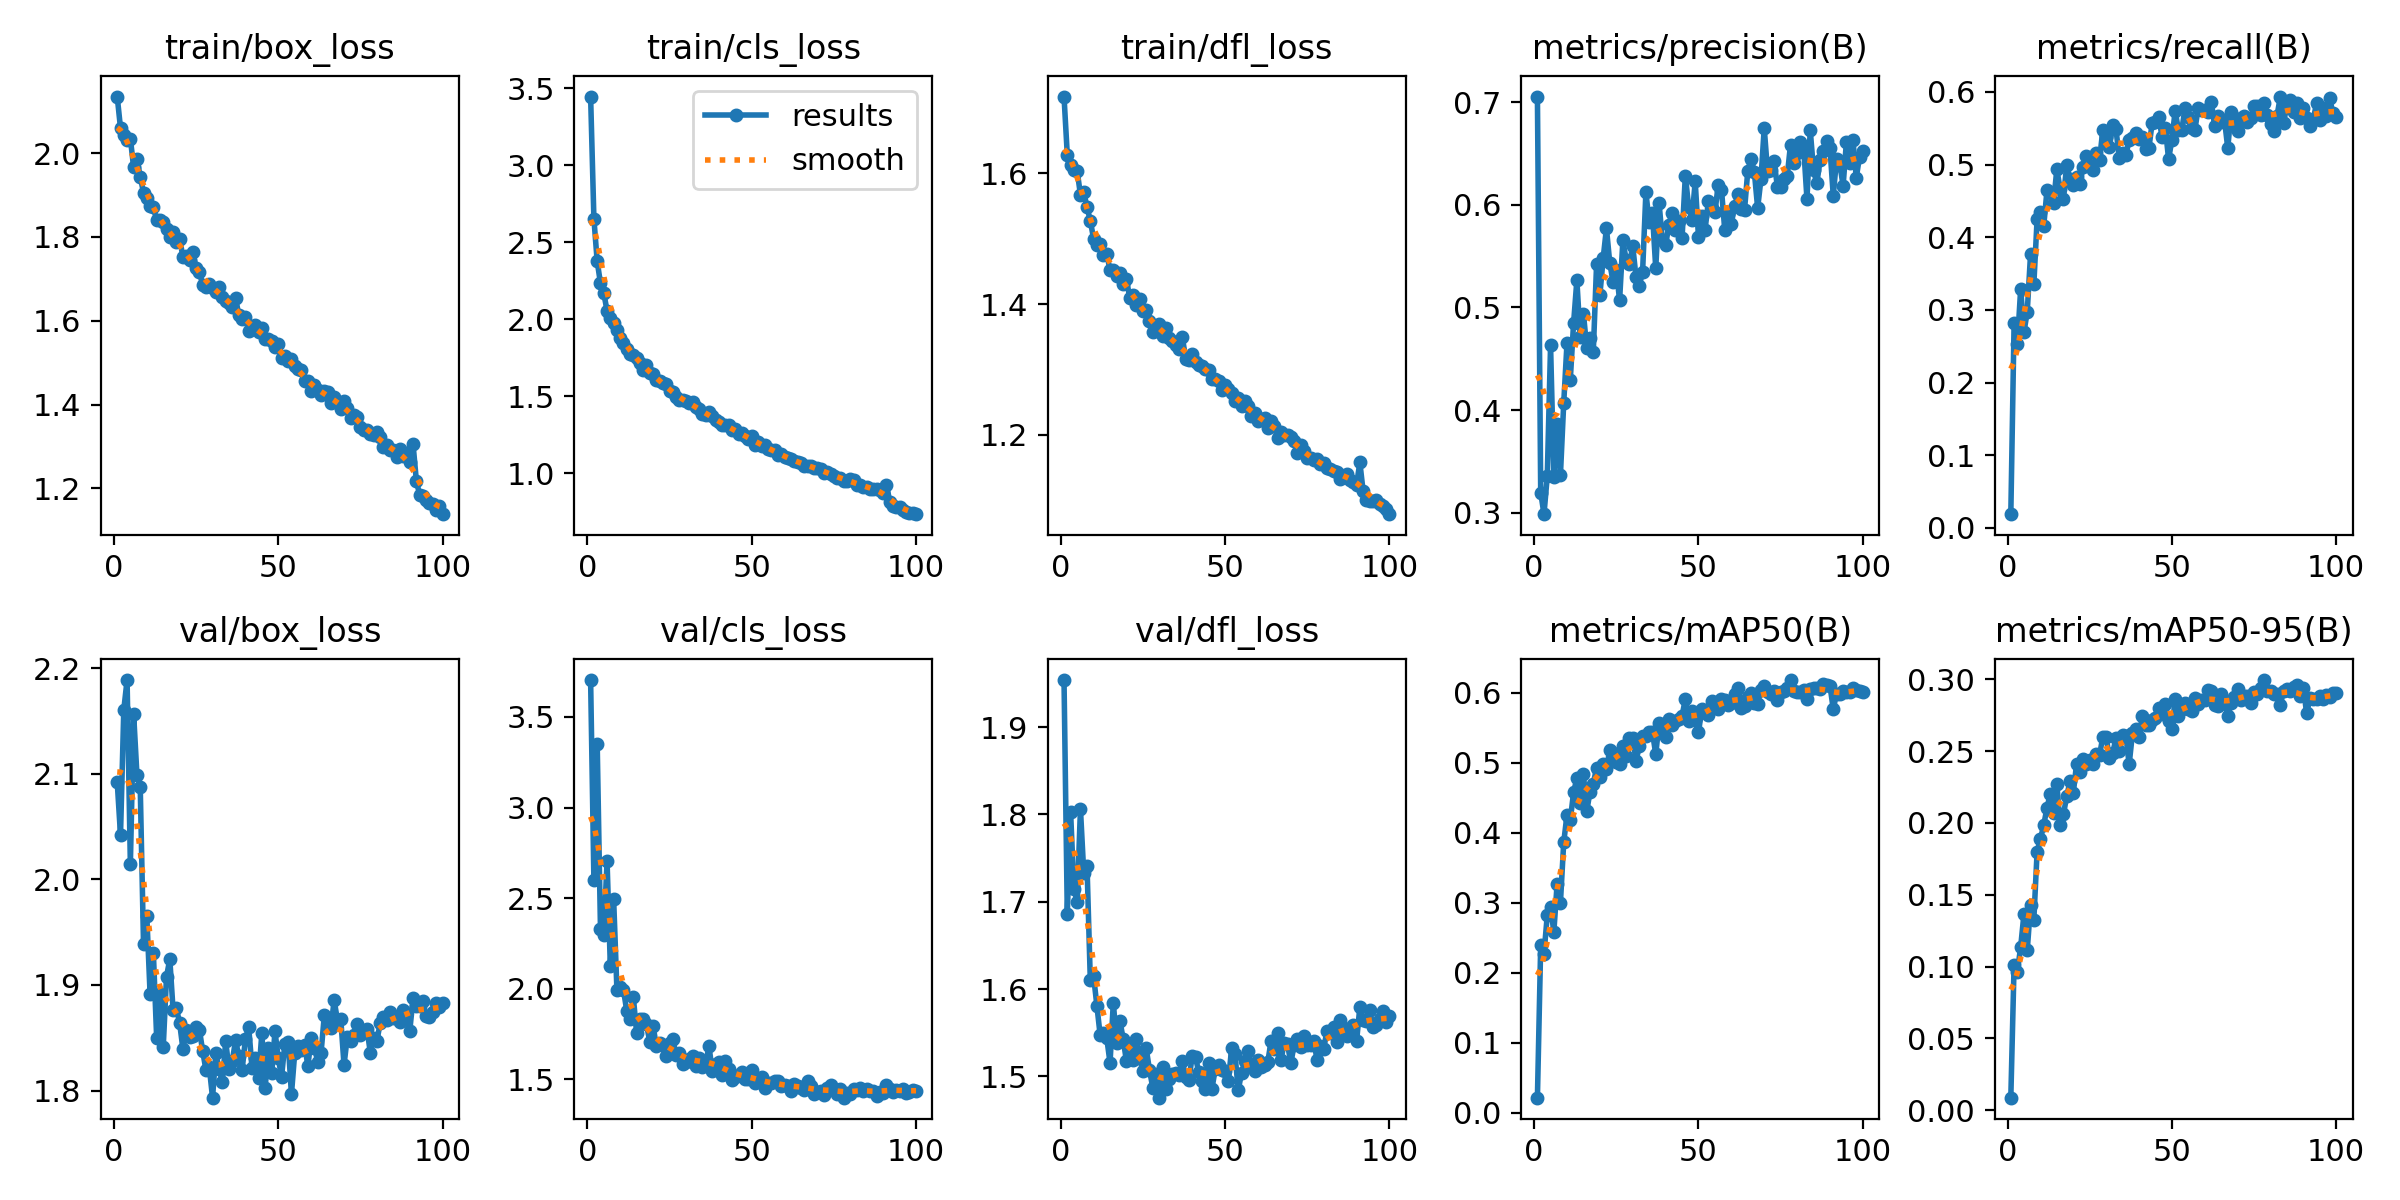

Source data for this figure (header and first rows):
epoch, time, train/box_loss, train/cls_loss, train/dfl_loss, metrics/precision(B), metrics/recall(B), metrics/mAP50(B), metrics/mAP50-95(B), val/box_loss, val/cls_loss, val/dfl_loss, lr/pg0, lr/pg1, lr/pg2
1, 42.58, 2.135, 3.446, 1.717, 0.7057, 0.01879, 0.02145, 0.00881, 2.092, 3.704, 1.954, 0.0004701, 0.0004701, 0.0004701
2, 72.55, 2.06, 2.652, 1.628, 0.3195, 0.2818, 0.2391, 0.1012, 2.042, 2.601, 1.686, 0.000937, 0.000937, 0.000937
3, 100.8, 2.044, 2.376, 1.613, 0.2984, 0.2532, 0.2269, 0.09653, 2.161, 3.353, 1.803, 0.001395, 0.001395, 0.001395
4, 128.8, 2.031, 2.233, 1.606, 0.3355, 0.3291, 0.282, 0.1138, 2.189, 2.33, 1.715, 0.001387, 0.001387, 0.001387
5, 156.3, 2.035, 2.17, 1.604, 0.463, 0.2692, 0.2935, 0.1367, 2.014, 2.297, 1.7, 0.001372, 0.001372, 0.001372
6, 184.2, 1.966, 2.055, 1.567, 0.335, 0.2977, 0.2584, 0.1115, 2.156, 2.704, 1.806, 0.001358, 0.001358, 0.001358
7, 211.8, 1.986, 2.011, 1.571, 0.386, 0.3763, 0.3273, 0.1426, 2.099, 2.127, 1.733, 0.001344, 0.001344, 0.001344
8, 239.9, 1.943, 1.977, 1.548, 0.3365, 0.3351, 0.2997, 0.1326, 2.088, 2.497, 1.741, 0.00133, 0.00133, 0.00133
9, 267.6, 1.906, 1.929, 1.527, 0.4065, 0.4249, 0.3859, 0.18, 1.939, 1.996, 1.61, 0.001316, 0.001316, 0.001316
10, 295.6, 1.892, 1.876, 1.5, 0.4652, 0.4343, 0.4255, 0.1888, 1.966, 2.01, 1.615, 0.001302, 0.001302, 0.001302
11, 322.8, 1.874, 1.846, 1.49, 0.4295, 0.4149, 0.4178, 0.1982, 1.891, 1.995, 1.581, 0.001288, 0.001288, 0.001288
12, 350.8, 1.87, 1.807, 1.492, 0.4844, 0.4644, 0.4575, 0.2105, 1.93, 1.877, 1.547, 0.001273, 0.001273, 0.001273
13, 378.7, 1.841, 1.772, 1.476, 0.5265, 0.4627, 0.4777, 0.2201, 1.85, 1.833, 1.55, 0.001259, 0.001259, 0.001259
14, 406.7, 1.84, 1.766, 1.477, 0.4715, 0.4472, 0.4429, 0.2067, 1.891, 1.954, 1.544, 0.001245, 0.001245, 0.001245
15, 434, 1.835, 1.746, 1.452, 0.4941, 0.4935, 0.4833, 0.2273, 1.841, 1.755, 1.515, 0.001231, 0.001231, 0.001231
16, 461.6, 1.818, 1.716, 1.452, 0.4607, 0.4664, 0.4303, 0.1982, 1.908, 1.832, 1.585, 0.001217, 0.001217, 0.001217
17, 488.7, 1.799, 1.673, 1.443, 0.4701, 0.4533, 0.4585, 0.2059, 1.924, 1.833, 1.538, 0.001203, 0.001203, 0.001203
18, 516, 1.813, 1.7, 1.448, 0.4568, 0.4992, 0.4699, 0.2184, 1.876, 1.804, 1.564, 0.001189, 0.001189, 0.001189
19, 543.4, 1.788, 1.648, 1.431, 0.5421, 0.4807, 0.4928, 0.2289, 1.878, 1.707, 1.543, 0.001174, 0.001174, 0.001174
20, 570.8, 1.794, 1.644, 1.438, 0.5121, 0.4719, 0.4795, 0.2208, 1.864, 1.797, 1.517, 0.00116, 0.00116, 0.00116
21, 598.2, 1.753, 1.603, 1.409, 0.5479, 0.4825, 0.4986, 0.2409, 1.839, 1.683, 1.536, 0.001146, 0.001146, 0.001146
22, 625.6, 1.755, 1.598, 1.414, 0.5772, 0.473, 0.4909, 0.2352, 1.857, 1.704, 1.518, 0.001132, 0.001132, 0.001132
23, 652.9, 1.746, 1.585, 1.399, 0.5437, 0.4969, 0.5179, 0.2448, 1.851, 1.688, 1.543, 0.001118, 0.001118, 0.001118
24, 680.2, 1.763, 1.576, 1.407, 0.5252, 0.512, 0.5136, 0.2409, 1.852, 1.632, 1.521, 0.001104, 0.001104, 0.001104
25, 707.2, 1.725, 1.537, 1.39, 0.5367, 0.4986, 0.5006, 0.244, 1.86, 1.703, 1.506, 0.001089, 0.001089, 0.001089
26, 734.5, 1.717, 1.525, 1.391, 0.507, 0.493, 0.4983, 0.2408, 1.858, 1.724, 1.532, 0.001075, 0.001075, 0.001075
27, 762, 1.685, 1.495, 1.374, 0.5656, 0.5152, 0.5232, 0.248, 1.837, 1.635, 1.507, 0.001061, 0.001061, 0.001061
28, 789.2, 1.681, 1.475, 1.358, 0.5462, 0.5067, 0.51, 0.2472, 1.819, 1.646, 1.487, 0.001047, 0.001047, 0.001047
29, 816.5, 1.688, 1.472, 1.364, 0.5423, 0.5481, 0.5345, 0.2599, 1.822, 1.583, 1.502, 0.001033, 0.001033, 0.001033
30, 843.5, 1.679, 1.472, 1.369, 0.5601, 0.5381, 0.5349, 0.2599, 1.793, 1.595, 1.476, 0.001019, 0.001019, 0.001019
31, 870.9, 1.668, 1.456, 1.351, 0.5294, 0.5241, 0.5028, 0.2451, 1.835, 1.612, 1.511, 0.001005, 0.001005, 0.001005
32, 898.4, 1.68, 1.461, 1.363, 0.5213, 0.5547, 0.5232, 0.2485, 1.82, 1.632, 1.486, 0.0009904, 0.0009904, 0.0009904
33, 925.8, 1.658, 1.427, 1.349, 0.535, 0.5483, 0.5385, 0.2591, 1.808, 1.573, 1.496, 0.0009763, 0.0009763, 0.0009763
34, 953.2, 1.647, 1.418, 1.344, 0.6122, 0.5084, 0.5383, 0.2498, 1.847, 1.62, 1.503, 0.0009621, 0.0009621, 0.0009621
35, 980.1, 1.642, 1.387, 1.337, 0.5833, 0.5162, 0.5442, 0.2613, 1.82, 1.566, 1.504, 0.000948, 0.000948, 0.000948
36, 1008, 1.632, 1.378, 1.331, 0.5917, 0.5137, 0.5431, 0.2607, 1.828, 1.586, 1.501, 0.0009339, 0.0009339, 0.0009339
37, 1035, 1.654, 1.396, 1.349, 0.5381, 0.5332, 0.512, 0.2407, 1.848, 1.684, 1.517, 0.0009197, 0.0009197, 0.0009197
38, 1063, 1.613, 1.371, 1.317, 0.602, 0.5367, 0.5567, 0.2622, 1.833, 1.547, 1.499, 0.0009056, 0.0009056, 0.0009056
39, 1090, 1.604, 1.347, 1.315, 0.5659, 0.544, 0.546, 0.265, 1.82, 1.583, 1.496, 0.0008914, 0.0008914, 0.0008914
40, 1117, 1.608, 1.331, 1.324, 0.5605, 0.5356, 0.5366, 0.2596, 1.849, 1.595, 1.523, 0.0008773, 0.0008773, 0.0008773
41, 1145, 1.575, 1.314, 1.311, 0.5808, 0.5381, 0.563, 0.2742, 1.86, 1.523, 1.522, 0.0008631, 0.0008631, 0.0008631
42, 1173, 1.584, 1.313, 1.307, 0.5921, 0.521, 0.5544, 0.2684, 1.822, 1.603, 1.504, 0.000849, 0.000849, 0.000849
43, 1200, 1.589, 1.31, 1.306, 0.5753, 0.5224, 0.5591, 0.2682, 1.831, 1.557, 1.495, 0.0008348, 0.0008348, 0.0008348
44, 1227, 1.574, 1.28, 1.301, 0.5846, 0.5575, 0.5624, 0.2719, 1.812, 1.498, 1.486, 0.0008207, 0.0008207, 0.0008207
45, 1254, 1.582, 1.285, 1.299, 0.5676, 0.5585, 0.5667, 0.2733, 1.854, 1.511, 1.516, 0.0008065, 0.0008065, 0.0008065
46, 1281, 1.556, 1.253, 1.286, 0.6286, 0.566, 0.5908, 0.2796, 1.802, 1.522, 1.486, 0.0007924, 0.0007924, 0.0007924
47, 1308, 1.555, 1.259, 1.285, 0.5984, 0.538, 0.5601, 0.2755, 1.84, 1.544, 1.508, 0.0007782, 0.0007782, 0.0007782
48, 1335, 1.553, 1.239, 1.282, 0.5855, 0.5508, 0.574, 0.2824, 1.816, 1.505, 1.513, 0.0007641, 0.0007641, 0.0007641
49, 1362, 1.536, 1.224, 1.268, 0.6228, 0.5073, 0.5602, 0.2706, 1.856, 1.501, 1.507, 0.0007499, 0.0007499, 0.0007499
50, 1389, 1.546, 1.241, 1.276, 0.5686, 0.5343, 0.5434, 0.2654, 1.831, 1.554, 1.506, 0.0007358, 0.0007358, 0.0007358
51, 1416, 1.511, 1.186, 1.27, 0.5893, 0.5741, 0.576, 0.2859, 1.813, 1.482, 1.494, 0.0007216, 0.0007216, 0.0007216
52, 1443, 1.515, 1.201, 1.264, 0.5757, 0.5471, 0.5722, 0.2745, 1.845, 1.5, 1.532, 0.0007075, 0.0007075, 0.0007075
53, 1470, 1.503, 1.179, 1.251, 0.6035, 0.5471, 0.5682, 0.2793, 1.846, 1.514, 1.526, 0.0006934, 0.0006934, 0.0006934
54, 1498, 1.508, 1.182, 1.256, 0.5974, 0.578, 0.5885, 0.2835, 1.796, 1.456, 1.484, 0.0006792, 0.0006792, 0.0006792
55, 1525, 1.493, 1.159, 1.244, 0.5926, 0.565, 0.5806, 0.2791, 1.836, 1.482, 1.504, 0.0006651, 0.0006651, 0.0006651
56, 1552, 1.486, 1.153, 1.251, 0.6197, 0.5497, 0.5771, 0.2776, 1.842, 1.479, 1.517, 0.0006509, 0.0006509, 0.0006509
57, 1579, 1.483, 1.15, 1.245, 0.6147, 0.5475, 0.5905, 0.2869, 1.838, 1.49, 1.529, 0.0006368, 0.0006368, 0.0006368
58, 1606, 1.456, 1.118, 1.229, 0.5751, 0.5782, 0.5898, 0.2828, 1.843, 1.494, 1.512, 0.0006226, 0.0006226, 0.0006226
59, 1634, 1.455, 1.122, 1.234, 0.5911, 0.5751, 0.582, 0.2853, 1.823, 1.464, 1.506, 0.0006085, 0.0006085, 0.0006085
60, 1660, 1.431, 1.104, 1.221, 0.5818, 0.5745, 0.5851, 0.2853, 1.849, 1.469, 1.518, 0.0005943, 0.0005943, 0.0005943
... 40 more rows
